6-way image classification set "traffic_sign_dataset" from GitHub (manelpuig/my_rUBot_mecanum); label vocabulary: forbidden, give way, left, nothing, right, stop.

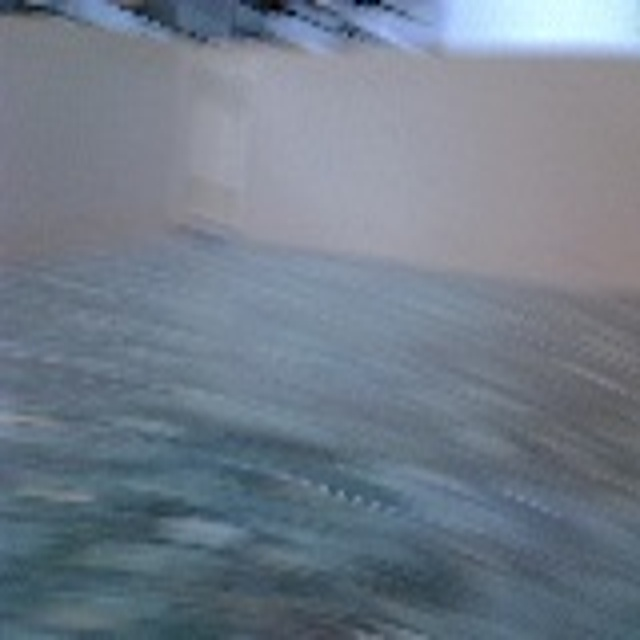
Label: nothing

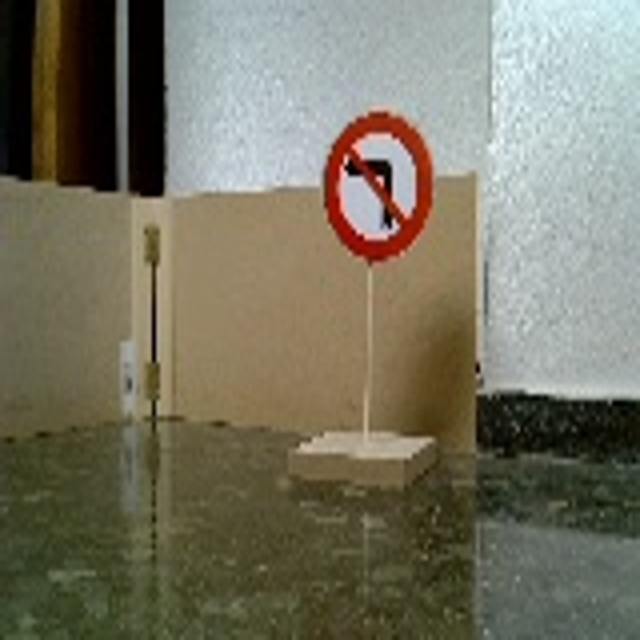
Label: left

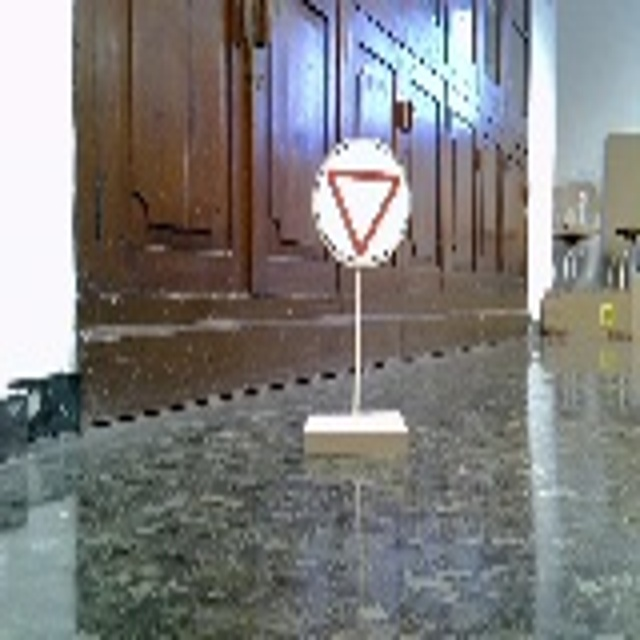
Label: give way

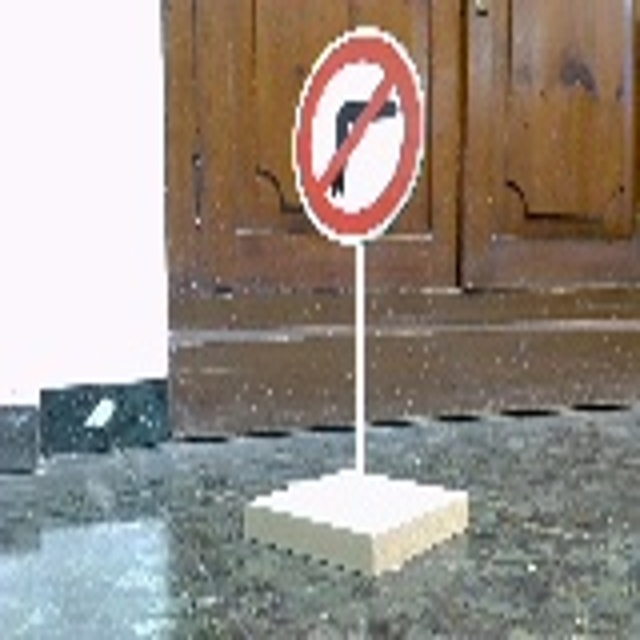
Label: right

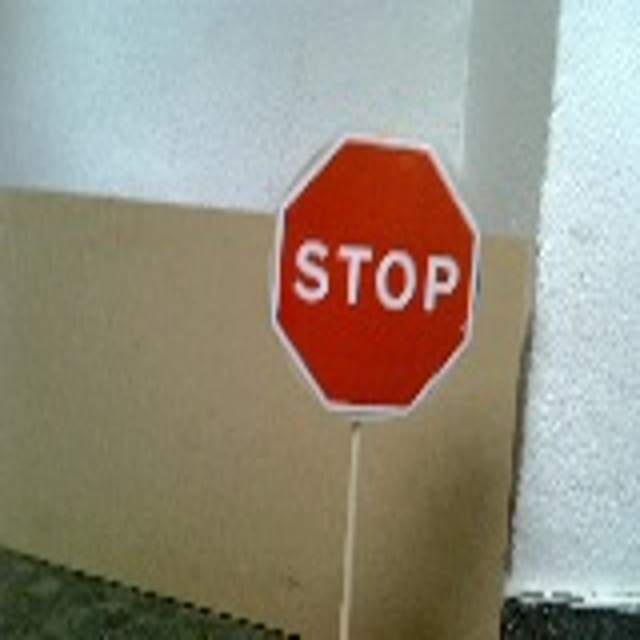
Label: stop

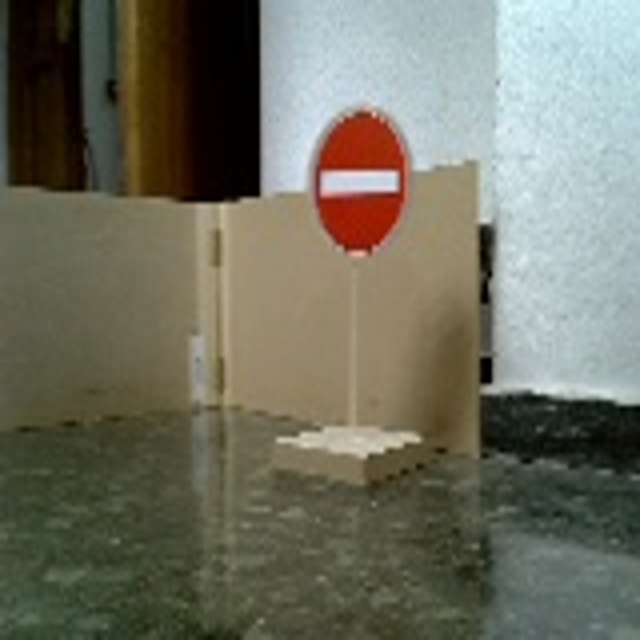
Label: forbidden
